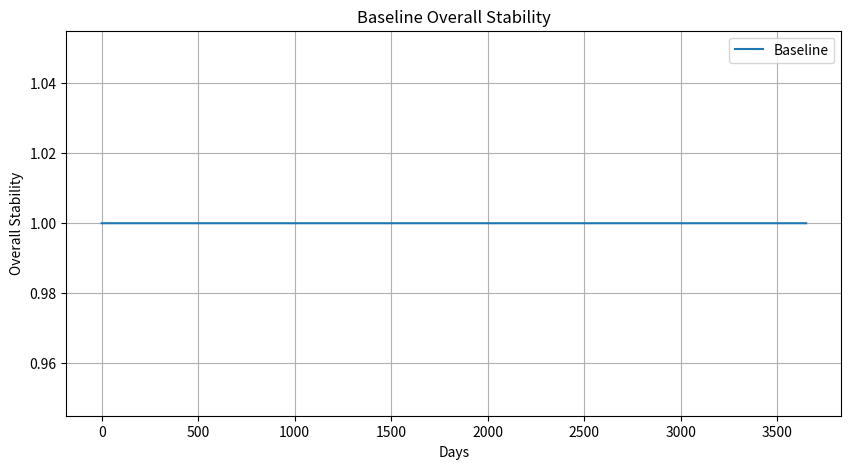
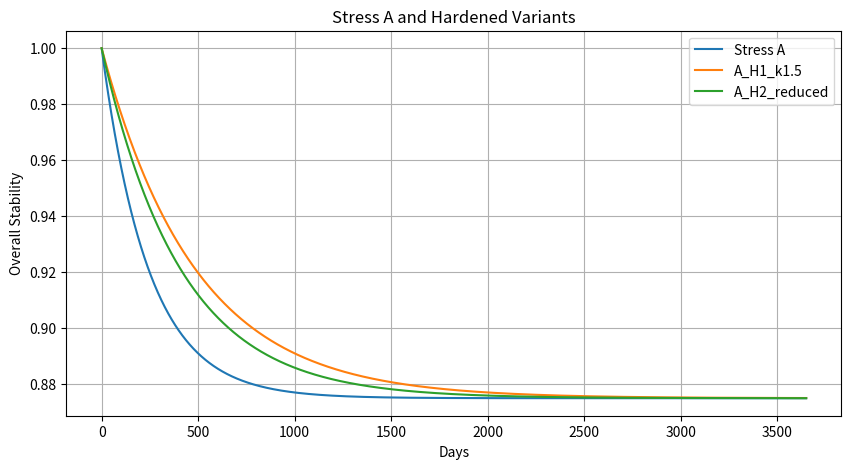
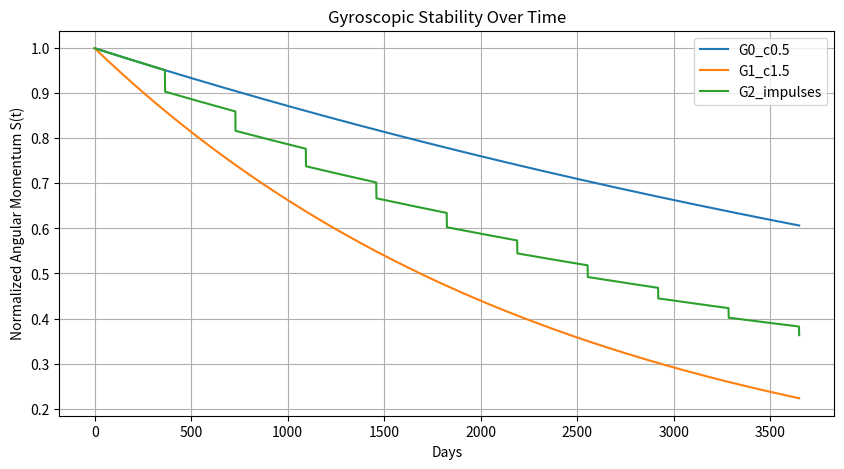
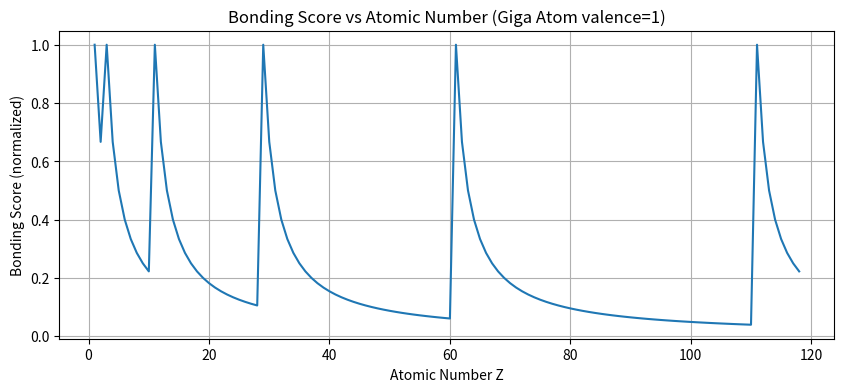
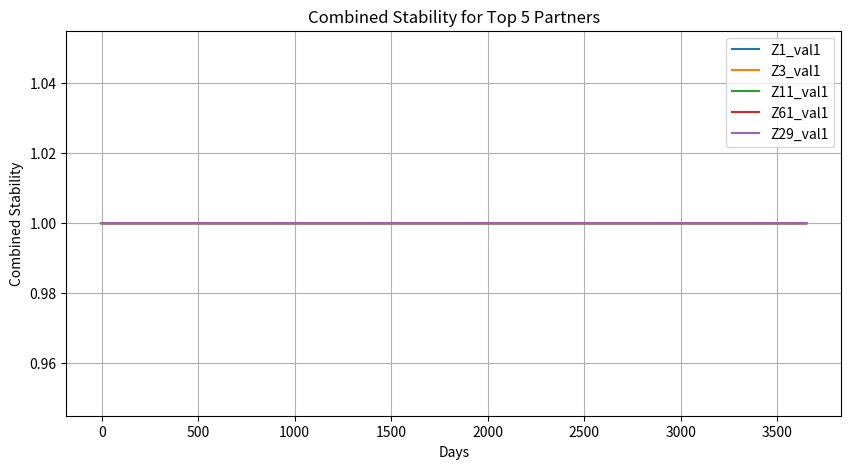
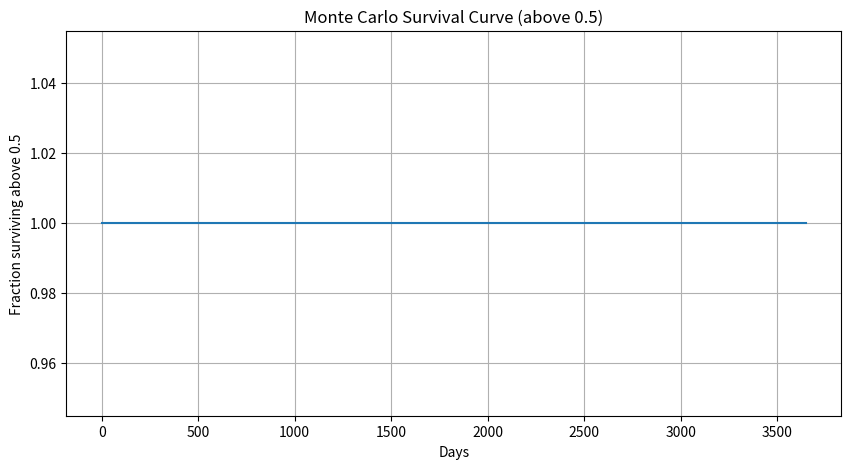

These figures' Python source, in order:
# src/giga_atom/simulations.py
"""
Giga Atom simulation suite
- Baseline stability (2n^2 shells)
- Stress scenarios and hardening
- Gyroscopic tests
- Bonding scan across Z=1..118
- Monte Carlo robustness trials

[redacted]
"""

import math
import numpy as np
import pandas as pd
import matplotlib.pyplot as plt
from dataclasses import dataclass, field
from typing import List, Dict, Tuple, Optional
import random

# -------------------------
# Model definitions
# -------------------------
PHYSICAL_SHELLS = [2, 8, 18, 32, 50, 72, 98, 128]  # 2n^2 rule for shells 1..8
TOTAL_ELECTRONS = sum(PHYSICAL_SHELLS)

@dataclass
class ShellState:
    index: int
    physical_max: int
    count: int
    excess_fraction: float = 0.0
    lambda_daily: float = 0.0

def compute_excess_and_lambda(counts: List[int], k: float = 3.0) -> List[ShellState]:
    """Compute excess fraction and daily lambda for each shell."""
    states = []
    for i, (phys, cnt) in enumerate(zip(PHYSICAL_SHELLS, counts), start=1):
        if cnt <= phys:
            excess = 0.0
        else:
            excess = (cnt - phys) / phys
        # lambda per day (using 365-day normalization)
        lam = k * excess / 365.0
        states.append(ShellState(index=i, physical_max=phys, count=cnt,
                                 excess_fraction=excess, lambda_daily=lam))
    return states

def stability_time_series(states: List[ShellState], days: int = 3650) -> Tuple[np.ndarray, np.ndarray]:
    """
    Compute per-shell and overall stability time series.
    Per-shell stability(t) = exp(-lambda * t)
    Overall stability(t) = mean(per-shell stabilities)
    """
    t = np.arange(0, days + 1)  # inclusive
    per_shell = np.zeros((len(states), len(t)))
    for i, s in enumerate(states):
        if s.excess_fraction == 0:
            per_shell[i, :] = 1.0
        else:
            per_shell[i, :] = np.exp(-s.lambda_daily * t)
    overall = per_shell.mean(axis=0)
    return t, overall, per_shell

# -------------------------
# Scenario runners
# -------------------------
def baseline_counts() -> List[int]:
    return PHYSICAL_SHELLS.copy()

def apply_overload(base_counts: List[int], overloads: Dict[int, float]) -> List[int]:
    """
    overloads: mapping shell_index (1-based) -> fractional overload (e.g., 0.5 for +50%)
    Returns new counts (rounded to int)
    """
    counts = base_counts.copy()
    for idx, frac in overloads.items():
        i = idx - 1
        counts[i] = int(round(counts[i] * (1.0 + frac)))
    return counts

def run_scenario(name: str, counts: List[int], k: float = 3.0, days: int = 3650):
    states = compute_excess_and_lambda(counts, k=k)
    t, overall, per_shell = stability_time_series(states, days=days)
    # threshold crossing days
    def first_below(series, thresh):
        idx = np.where(series < thresh)[0]
        return int(idx[0]) if idx.size > 0 else None
    cross_09 = first_below(overall, 0.9)
    cross_075 = first_below(overall, 0.75)
    cross_05 = first_below(overall, 0.5)
    summary = {
        "name": name,
        "counts": counts,
        "states": states,
        "day0_overall": float(overall[0]),
        "dayN_overall": float(overall[-1]),
        "first_below_0.9": cross_09,
        "first_below_0.75": cross_075,
        "first_below_0.5": cross_05,
        "t": t,
        "overall": overall,
        "per_shell": per_shell
    }
    return summary

# -------------------------
# Gyroscopic model
# -------------------------
def gyroscopic_S_time_series(counts: List[int], days: int = 3650,
                             omega0: float = 10.0, c: float = 0.5,
                             impulse_every: Optional[int] = None, impulse_drop: float = 0.05):
    """
    Compute S(t) = omega(t)/omega0 with damping and optional periodic impulses.
    c is the dimensionless damping applied over the full period (higher -> faster decay).
    If impulse_every is set (days), apply instantaneous multiplicative drop at those days.
    """
    # compute moment of inertia (not used in normalized S but kept for completeness)
    radii = [(n+1)**2 for n in range(len(counts))]  # n from 0..7 -> shell index n+1
    masses = [cnt * 1e-3 for cnt in counts]
    I_n = [(2.0/3.0) * m * (r**2) for m, r in zip(masses, radii)]
    I_total = sum(I_n)
    t = np.arange(0, days + 1)
    # continuous damping factor per day: exp(-c * t / days)
    omega = omega0 * np.exp(-c * t / days)
    if impulse_every:
        for day in range(impulse_every, days + 1, impulse_every):
            omega[day:] *= (1.0 - impulse_drop)
    S = omega / omega0
    return t, S, I_total

# -------------------------
# Bonding heuristics
# -------------------------
def valence_from_Z(Z: int) -> int:
    """
    Compute valence as electrons in outermost occupied shell using 2n^2 filling.
    This is a simplified heuristic: fill shells sequentially with PHYSICAL_SHELLS capacities.
    """
    remaining = Z
    last_filled = 0
    for cap in PHYSICAL_SHELLS:
        if remaining <= cap:
            last_filled = remaining
            break
        remaining -= cap
    else:
        # if Z > sum(PHYSICAL_SHELLS), approximate valence as remainder
        last_filled = remaining
    return int(last_filled)

def bonding_score(val_giga: int, val_elem: int) -> float:
    """Heuristic bonding score normalized to 0..1."""
    if val_giga <= 0 or val_elem <= 0:
        return 0.0
    base = min(val_giga, val_elem)
    mismatch = abs(val_elem - val_giga) / max(1, val_elem + val_giga)
    raw = base * (1.0 - mismatch)
    # normalize by max possible (which is base when mismatch=0)
    norm = raw / base if base > 0 else 0.0
    return float(norm)

def bonding_scan(val_giga: int = 1, maxZ: int = 118):
    rows = []
    for Z in range(1, maxZ + 1):
        val = valence_from_Z(Z)
        score = bonding_score(val_giga, val)
        rows.append({"Z": Z, "valence": val, "bonding_score": score})
    df = pd.DataFrame(rows)
    return df

def combined_stability_for_partner(val_giga: int, val_elem: int, days: int = 3650, d: float = 2.0):
    mismatch = abs(val_giga - val_elem) / max(1, val_elem + val_giga)
    t = np.arange(0, days + 1)
    stability = np.exp(-d * mismatch * t / 365.0)
    return t, stability

# -------------------------
# Monte Carlo harness
# -------------------------
def monte_carlo_trials(n_trials: int = 200, days: int = 3650, seed: int = 42):
    random.seed(seed)
    np.random.seed(seed)
    results = []
    stress_scenarios = {
        "A": {8: 0.5},
        "B": {7: 0.3, 8: 0.8},
        "C": {5: 0.2, 6: 0.2, 7: 0.2, 8: 0.2}
    }
    for trial in range(n_trials):
        scenario_key = random.choice(list(stress_scenarios.keys()))
        base = baseline_counts()
        overloads = stress_scenarios[scenario_key].copy()
        # apply random noise to each overload fraction
        noisy_overloads = {}
        for idx, frac in overloads.items():
            noise = np.random.normal(0.0, 0.1)
            noise = np.clip(noise, -0.2, 0.5)
            noisy_overloads[idx] = frac * (1.0 + noise)
        counts = apply_overload(base, noisy_overloads)
        # vary k by ±20%
        k = 3.0 * (1.0 + np.random.uniform(-0.2, 0.2))
        summary = run_scenario(f"MC_{trial}_{scenario_key}", counts, k=k, days=days)
        # record crossing days
        results.append({
            "trial": trial,
            "scenario": scenario_key,
            "k": k,
            "counts": counts,
            "day0": summary["day0_overall"],
            "dayN": summary["dayN_overall"],
            "first_below_0.9": summary["first_below_0.9"],
            "first_below_0.75": summary["first_below_0.75"],
            "first_below_0.5": summary["first_below_0.5"]
        })
    df = pd.DataFrame(results)
    return df

# -------------------------
# Plot helpers
# -------------------------
def plot_overall(t: np.ndarray, series: Dict[str, np.ndarray], title: str, filename: Optional[str] = None):
    plt.figure(figsize=(10, 5))
    for label, arr in series.items():
        plt.plot(t, arr, label=label)
    plt.xlabel("Days")
    plt.ylabel("Overall Stability")
    plt.title(title)
    plt.legend()
    plt.grid(True)
    if filename:
        plt.savefig(filename, dpi=150)
    plt.show()

def plot_gyroscopic(t: np.ndarray, S_dict: Dict[str, np.ndarray], filename: Optional[str] = None):
    plt.figure(figsize=(10, 5))
    for label, S in S_dict.items():
        plt.plot(t, S, label=label)
    plt.xlabel("Days")
    plt.ylabel("Normalized Angular Momentum S(t)")
    plt.title("Gyroscopic Stability Over Time")
    plt.legend()
    plt.grid(True)
    if filename:
        plt.savefig(filename, dpi=150)
    plt.show()

# -------------------------
# Example run (main)
# -------------------------
def main_run():
    days = 3650
    # Baseline
    base = baseline_counts()
    baseline = run_scenario("Baseline", base, k=3.0, days=days)

    # Stress scenarios
    A_counts = apply_overload(base, {8: 0.5})
    B_counts = apply_overload(base, {7: 0.3, 8: 0.8})
    C_counts = apply_overload(base, {5: 0.2, 6: 0.2, 7: 0.2, 8: 0.2})

    A = run_scenario("Stress_A_shell8_+50%", A_counts, k=3.0, days=days)
    B = run_scenario("Stress_B_7+30_8+80", B_counts, k=3.0, days=days)
    C = run_scenario("Stress_C_5-8_+20%", C_counts, k=3.0, days=days)

    # Hardening
    A_H1 = run_scenario("A_H1_k=1.5", A_counts, k=1.5, days=days)
    A_H2_counts = apply_overload(base, {8: 0.5 * 0.6})  # reduce overload by 40%
    A_H2 = run_scenario("A_H2_reduce_overload40%", A_H2_counts, k=3.0, days=days)

    # Gyroscopic cases
    t_g0, S_g0, I0 = gyroscopic_S_time_series(base, days=days, c=0.5, impulse_every=None)
    t_g1, S_g1, I1 = gyroscopic_S_time_series(base, days=days, c=1.5, impulse_every=None)
    t_g2, S_g2, I2 = gyroscopic_S_time_series(base, days=days, c=0.5, impulse_every=365, impulse_drop=0.05)

    # Bonding scan
    bonding_df = bonding_scan(val_giga=1, maxZ=118)
    # filter non-radioactive (Z <= 83)
    bonding_nonradio = bonding_df[bonding_df["Z"] <= 83].copy()
    top10 = bonding_nonradio.sort_values("bonding_score", ascending=False).head(10)
    top5 = top10.head(5)

    # Combined stability for top5 partners
    combined = {}
    for _, row in top5.iterrows():
        Z = int(row["Z"])
        val = int(row["valence"])
        t_c, stab = combined_stability_for_partner(1, val, days=days, d=2.0)
        combined[f"Z{Z}_val{val}"] = stab

    # Monte Carlo
    mc_df = monte_carlo_trials(n_trials=200, days=days, seed=42)

    # Print concise numeric summaries
    print("=== SUMMARY ===")
    print(f"Total electrons (baseline): {TOTAL_ELECTRONS}")
    print(f"Baseline Day0 overall: {baseline['day0_overall']:.3f}, Day{days} overall: {baseline['dayN_overall']:.3f}")
    for s in [A, B, C]:
        print(f"{s['name']}: Day0={s['day0_overall']:.3f}, Day{days}={s['dayN_overall']:.3f}, first_below_0.5={s['first_below_0.5']}")

    # Export CSV-style tables
    # Per-scenario per-shell Day3650 stabilities
    def export_scenario_table(summary):
        states = summary["states"]
        t = summary["t"]
        per_shell = summary["per_shell"]
        last = per_shell[:, -1]
        rows = []
        for s, val in zip(states, last):
            rows.append({
                "scenario": summary["name"],
                "shell": s.index,
                "physical_max": s.physical_max,
                "count": s.count,
                "excess_fraction": s.excess_fraction,
                "lambda_daily": s.lambda_daily,
                "day3650_stability": float(val)
            })
        return pd.DataFrame(rows)

    df_list = []
    for summary in [baseline, A, B, C, A_H1, A_H2]:
        df_list.append(export_scenario_table(summary))
    per_shell_df = pd.concat(df_list, ignore_index=True)

    # Top partners table
    top_partners_df = top10.copy()

    # Monte Carlo summary
    mc_summary = {
        "median_first_below_0.5": int(mc_df["first_below_0.5"].dropna().median()) if mc_df["first_below_0.5"].notna().any() else None,
        "pct_survive_above_0.5": float((mc_df["first_below_0.5"].isna().sum()) / len(mc_df))
    }

    # Save CSVs locally (caller can upload to repo)
    per_shell_df.to_csv("per_shell_summaries.csv", index=False)
    top_partners_df.to_csv("top_partners.csv", index=False)
    mc_df.to_csv("monte_carlo_trials.csv", index=False)

    # Plots
    plot_overall(baseline["t"], {"Baseline": baseline["overall"]}, "Baseline Overall Stability", filename="baseline_overall.png")
    plot_overall(A["t"], {"Stress A": A["overall"], "A_H1_k1.5": A_H1["overall"], "A_H2_reduced": A_H2["overall"]}, "Stress A and Hardened Variants", filename="stressA_compare.png")
    plot_gyroscopic(t_g0, {"G0_c0.5": S_g0, "G1_c1.5": S_g1, "G2_impulses": S_g2}, filename="gyroscopic.png")

    # Bonding score plot
    plt.figure(figsize=(10,4))
    plt.plot(bonding_df["Z"], bonding_df["bonding_score"], label="bonding_score")
    plt.xlabel("Atomic Number Z")
    plt.ylabel("Bonding Score (normalized)")
    plt.title("Bonding Score vs Atomic Number (Giga Atom valence=1)")
    plt.grid(True)
    plt.savefig("bonding_score_vs_Z.png", dpi=150)
    plt.show()

    # Combined stability for top5 partners
    plt.figure(figsize=(10,5))
    for label, arr in combined.items():
        plt.plot(t_c, arr, label=label)
    plt.xlabel("Days")
    plt.ylabel("Combined Stability")
    plt.title("Combined Stability for Top 5 Partners")
    plt.legend()
    plt.grid(True)
    plt.savefig("combined_top5.png", dpi=150)
    plt.show()

    # Monte Carlo survival curve (fraction above 0.5 over time)
    # approximate by checking each trial's day of first below 0.5
    survival = []
    for day in range(0, days+1, 10):
        alive = (mc_df["first_below_0.5"].isna()) | (mc_df["first_below_0.5"] > day)
        survival.append(alive.mean())
    plt.figure(figsize=(10,5))
    plt.plot(np.arange(0, days+1, 10), survival)
    plt.xlabel("Days")
    plt.ylabel("Fraction surviving above 0.5")
    plt.title("Monte Carlo Survival Curve (above 0.5)")
    plt.grid(True)
    plt.savefig("mc_survival_curve.png", dpi=150)
    plt.show()

    # Return key objects for programmatic use
    return {
        "baseline": baseline,
        "A": A, "B": B, "C": C,
        "A_H1": A_H1, "A_H2": A_H2,
        "gyroscopic": {"g0": (t_g0, S_g0), "g1": (t_g1, S_g1), "g2": (t_g2, S_g2)},
        "bonding_df": bonding_df,
        "top_partners": top_partners_df,
        "monte_carlo": mc_df,
        "per_shell_df": per_shell_df,
        "mc_summary": mc_summary
    }

if __name__ == "__main__":
    results = main_run()
